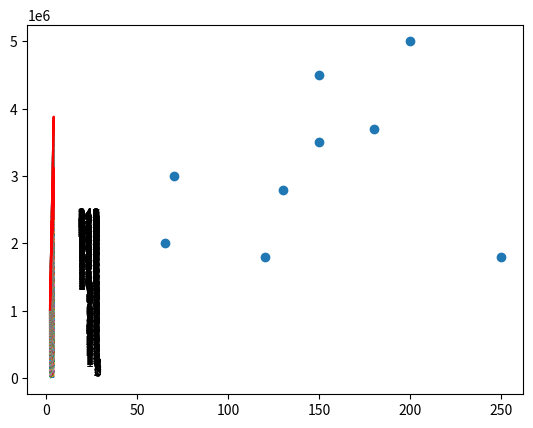

Write Python code to recreate this figure.
import matplotlib.pyplot as plt
import sys

def F(w, points):
	sum_F = 0
	for p_index, tuple  in enumerate(points):#(1, 1, 1), (1, 2, 2.5), (1, 3, 2), (1, 4, 4), (1, 5, 4.5), (1, 6, 6.3)
		sum_w_values = 0
		#(1,1,1)
		for w_index in range(len(w)):#[w_0, w_1]
			sum_w_values = sum_w_values + w[w_index] * tuple[w_index] #w_1*x_1 + w_0*x_0 -> x_0 = 1
		sum_w_values = (sum_w_values - tuple[len(w)])**2 #((w_1*x_1 + w_0*x_0) - y) ^2
		sum_F = sum_F + sum_w_values
	
	return (sum_F/len(points))

def dF(w, points, index):
	sum_dF = 0
	for p_index, tuple  in enumerate(points):
		sum_w_values = 0
		for w_index in range(len(w)):
			sum_w_values = sum_w_values + w[w_index] * tuple[w_index]
		sum_dF = sum_dF + 2*(sum_w_values - tuple[len(w)]) * tuple[index] 
		
		
	return (sum_dF/(len(points)))


def calculate_weights (w, points, eta):
	adjusted_weights = []
	for index in range(len(w)):
		w[index] = w[index] - eta  * dF(w, points, index)
	return (w)

def print_line(points, w, iteration, line_color = None, line_style = 'dotted'):
	list_x = []
	list_y = []

	for index, tuple in enumerate(points):
		sum_y_value = 0
		for w_index in range(len(w)):
			sum_y_value = sum_y_value + tuple[w_index] * w[w_index]
		y = sum_y_value
		list_x.append(tuple[1])
		list_y.append(y)
	plt.text(points[index][len(w)-1],y, iteration, horizontalalignment='right')
	plt.plot(list_x, list_y, color = line_color, linestyle= line_style)
	
if __name__=='__main__':
	points = [(65, 2, 5, 2000000), (150, 3, 10, 3500000), (120, 3, 20, 1800000), (250, 4, 15, 4200000), (70, 2, 4, 3000000), (180, 4, 25, 3700000), (130, 3, 10, 2800000), (200, 4, 23, 5000000), (150, 4, 30, 4500000)]
	points2 = [(65, 2000000), (150, 3500000), (120, 1800000), (250, 1800000), (70, 3000000), (180, 3700000), (130, 2800000), (200, 5000000), (150, 4500000)]
	iterations = 250
	# int(sys.argv[1])
	plt.scatter(*zip(*points2))
	
	w= [0,0,0]
	eta = 0.0000001
	for t in range(iterations):
		value = F(w, points)
		print ('value: ', value)
		w = calculate_weights(w, points, eta)
		print ('iteration {}: w = {}, wF(w) = {}'.format(t, w, value))
		print_line(points, w, t)

	print_line(points, w, t, 'red', 'solid')
	plt.show()
